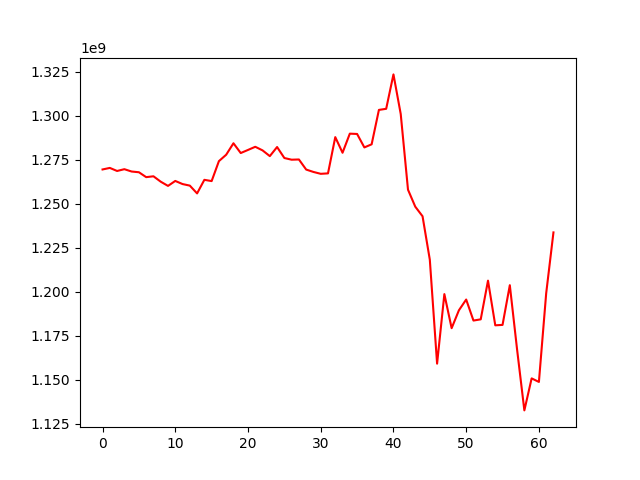

The table this chart was drawn from, first rows:
, 0
0, 1269465116
1, 1270341991
2, 1268607430
3, 1269618171
4, 1268294122
5, 1267884466
6, 1265104888
7, 1265589480
8, 1262522620
9, 1260128150
10, 1262944889
11, 1261177300
12, 1260287552
13, 1255870588
14, 1263577157
15, 1262868255
16, 1274191221
17, 1277831976
18, 1284337963
19, 1278793383
20, 1280554074
21, 1282340963
22, 1280301862
23, 1277042268
24, 1282202543
25, 1275964665
26, 1275007762
27, 1275136432
28, 1269405020
29, 1268050175
30, 1266993523
31, 1267241198
32, 1287828476
33, 1278952111
34, 1289795545
35, 1289625811
36, 1281985583
37, 1283746409
38, 1303286814
39, 1303911164
40, 1323450144
41, 1300947647
42, 1257976834
43, 1248324415
44, 1242886748
45, 1218213871
46, 1159180758
47, 1198675836
48, 1179335627
49, 1189487251
50, 1195599882
51, 1183664693
52, 1184351471
53, 1206333103
54, 1180956793
55, 1181197828
56, 1203737609
57, 1167176103
58, 1132639530
59, 1150822543
... 3 more rows
